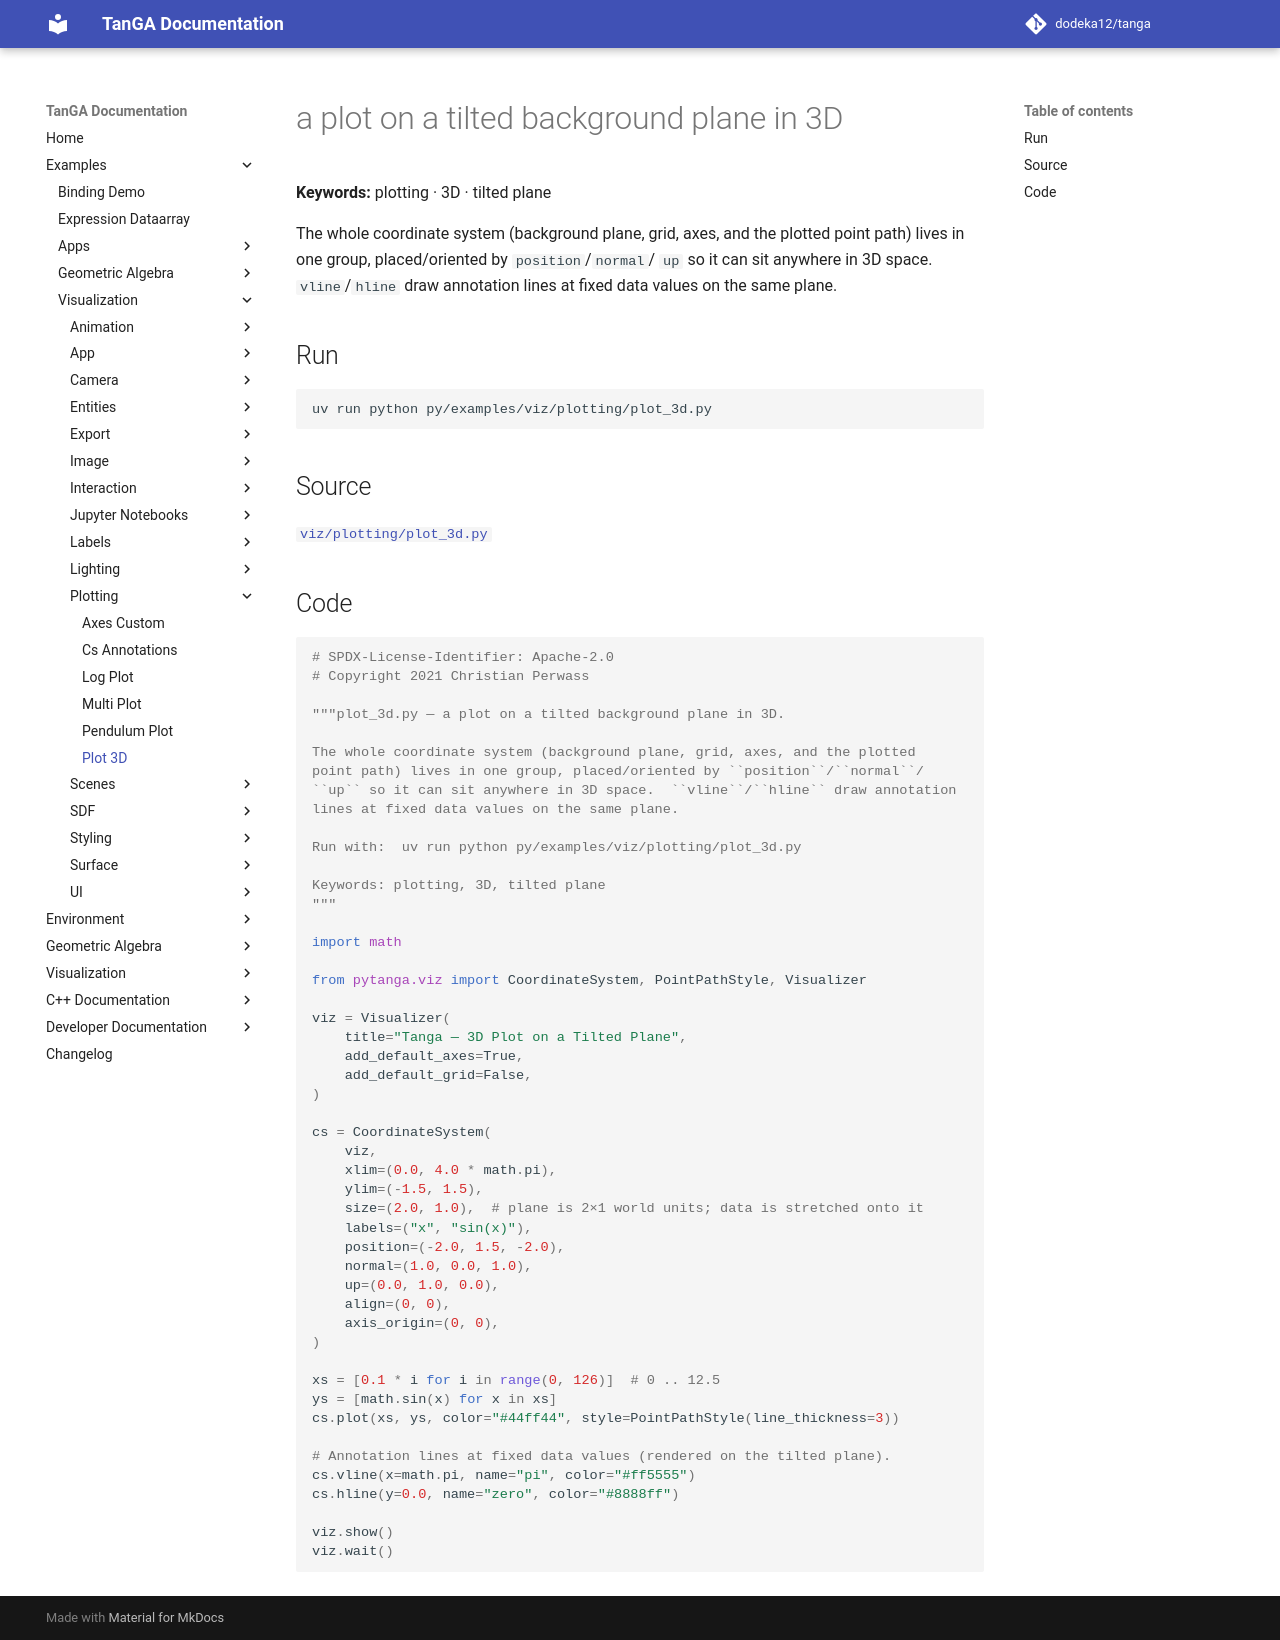

repository: dodeka12/tanga · page: v2.27.0-rc1/py/examples/viz/plotting/plot_3d/index.html · generator: mkdocs

# a plot on a tilted background plane in 3D

**Keywords:** plotting · 3D · tilted plane

The whole coordinate system (background plane, grid, axes, and the plotted
point path) lives in one group, placed/oriented by `position`/`normal`/
`up` so it can sit anywhere in 3D space.  `vline`/`hline` draw annotation
lines at fixed data values on the same plane.

## Run

```bash
uv run python py/examples/viz/plotting/plot_3d.py
```

## Source

[`viz/plotting/plot_3d.py`](https://github.com/dodeka12/tanga/blob/main/py/examples/viz/plotting/plot_3d.py)

## Code

````python
# SPDX-License-Identifier: Apache-2.0
# Copyright 2021 Christian Perwass

"""plot_3d.py — a plot on a tilted background plane in 3D.

The whole coordinate system (background plane, grid, axes, and the plotted
point path) lives in one group, placed/oriented by ``position``/``normal``/
``up`` so it can sit anywhere in 3D space.  ``vline``/``hline`` draw annotation
lines at fixed data values on the same plane.

Run with:  uv run python py/examples/viz/plotting/plot_3d.py

Keywords: plotting, 3D, tilted plane
"""

import math

from pytanga.viz import CoordinateSystem, PointPathStyle, Visualizer

viz = Visualizer(
    title="Tanga — 3D Plot on a Tilted Plane",
    add_default_axes=True,
    add_default_grid=False,
)

cs = CoordinateSystem(
    viz,
    xlim=(0.0, 4.0 * math.pi),
    ylim=(-1.5, 1.5),
    size=(2.0, 1.0),  # plane is 2×1 world units; data is stretched onto it
    labels=("x", "sin(x)"),
    position=(-2.0, 1.5, -2.0),
    normal=(1.0, 0.0, 1.0),
    up=(0.0, 1.0, 0.0),
    align=(0, 0),
    axis_origin=(0, 0),
)

xs = [0.1 * i for i in range(0, 126)]  # 0 .. 12.5
ys = [math.sin(x) for x in xs]
cs.plot(xs, ys, color="#44ff44", style=PointPathStyle(line_thickness=3))

# Annotation lines at fixed data values (rendered on the tilted plane).
cs.vline(x=math.pi, name="pi", color="#ff5555")
cs.hline(y=0.0, name="zero", color="#8888ff")

viz.show()
viz.wait()
````
